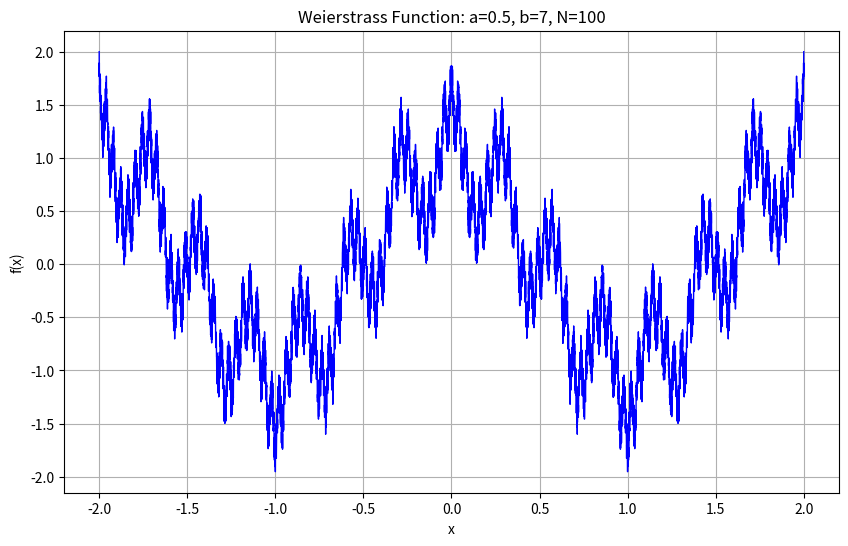

Generate this figure with matplotlib:
import numpy as np
import matplotlib.pyplot as plt

# Parameters
a = 0.5  # Must satisfy 0 < a < 1
b = 7  # Must be a positive odd integer and satisfy ab > 1 + 3π/2
N = 100  # Number of terms in the series
x = np.linspace(-2, 2, 10000)  # Range of x values

# Weierstrass Function
def weierstrass(x, a, b, N):
    total = 0
    for n in range(N):
        total += a**n * np.cos(b**n * np.pi * x)
    return total

# Compute the function
y = weierstrass(x, a, b, N)

# Plot the Weierstrass Function
plt.figure(figsize=(10, 6))
plt.plot(x, y, color='blue', linewidth=1)
plt.title(f'Weierstrass Function: a={a}, b={b}, N={N}')
plt.xlabel('x')
plt.ylabel('f(x)')
plt.grid(True)
plt.show()
